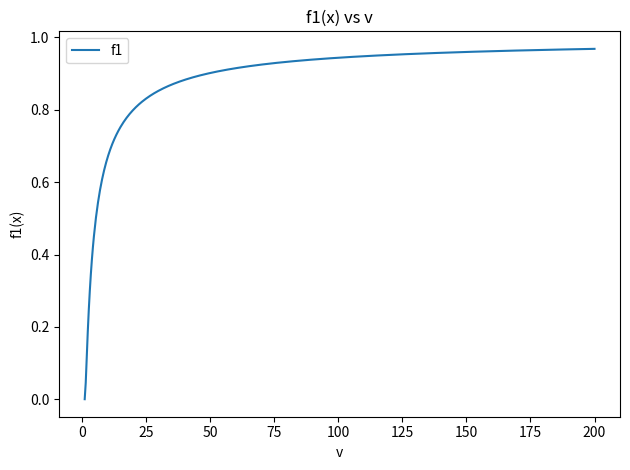
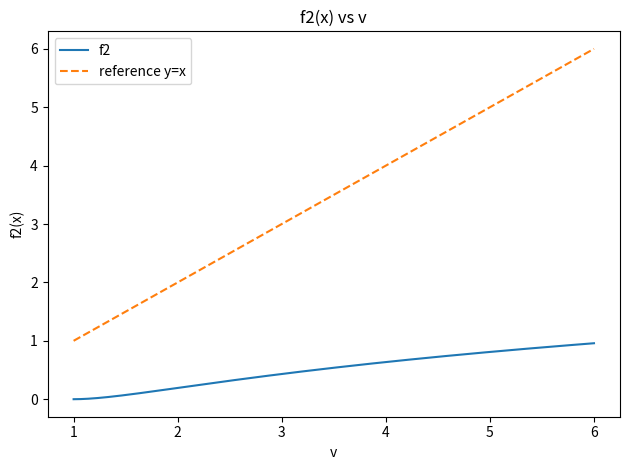
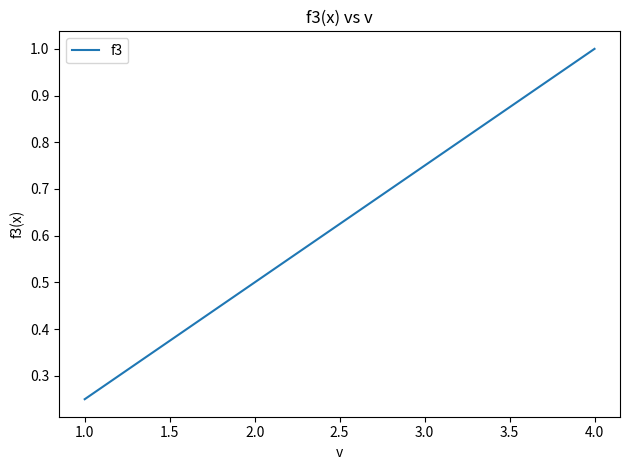
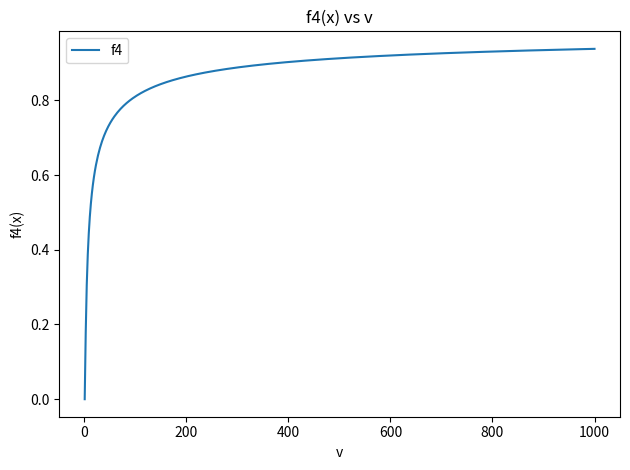
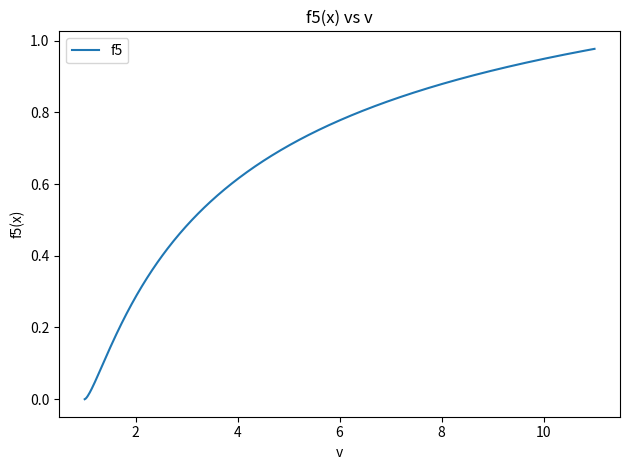
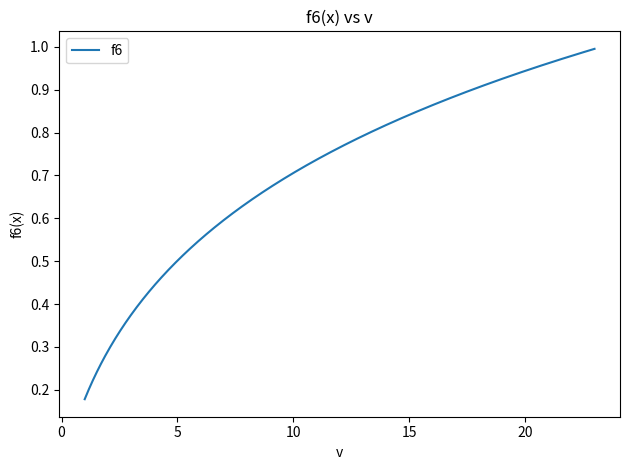
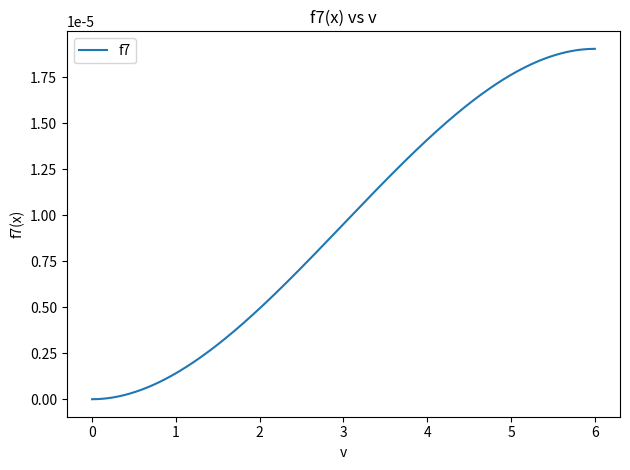
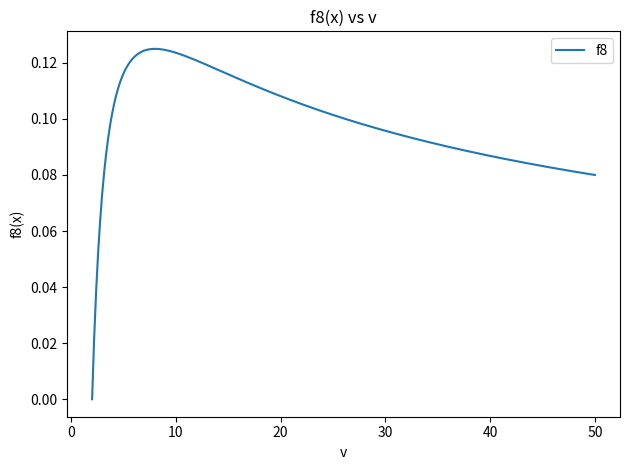

Write the Python code that produced these figures, in order.
import math
import numpy as np
import matplotlib.pyplot as plt

class UtilityModel:
    def __init__(self, m, d):
        self.m = m
        self.d = d

    def f1(self, x):
        h = (1 / x) * math.log(self.m * x / self.d)
        return self.m * (1 - math.exp(-x * h)) - self.d * h

    def f2(self, x):
        h = self.m / self.d - 1 / x
        return self.m * math.log(1 + x * h) - self.d * h

    def f3(self, x):
        h = (self.m ** 2 * x) / (4 * self.d ** 2)
        return self.m * math.sqrt(x * h) - self.d * h

    def f4(self, x):
        h = (1 / x) * (math.sqrt(self.m * x / self.d) - 1)
        return self.m * (x * h) / (1 + x * h) - self.d * h

    def f5(self, x):
        h = (1 / x) * math.sqrt(self.m * x / self.d - 1)
        return self.m * math.atan(x * h) - self.d * h

    def f6(self, x):
        z = (-1 + math.sqrt(1 + 2 * self.m * x / self.d)) / 2
        h = z ** 2 / x
        return self.m * math.log(1 + math.sqrt(x * h)) - self.d * h

    def f7(self, x):
        h = (self.m * x / (3 * self.d)) ** 3
        return self.m * x * h ** (1/3) - self.d * h

    def f8(self, x):
        h = (1 / x) * (math.sqrt(self.m * x / (2 * self.d)) - 1)
        return self.m * (x * h) / (1 + x * h)**2 - self.d * h

def plot_functions(model, funcs, v_ranges):
    for label, func in funcs.items():
        v_min, v_max = v_ranges[label]
        v_vals = np.linspace(v_min, v_max, 500)
        x_vals = (model.d / model.m) * v_vals
        y_vals = [func(x) for x in x_vals]

        plt.figure()
        plt.plot(v_vals, y_vals, label=label)
        if label == 'f2':
            plt.plot(v_vals, v_vals, '--', label='reference y=x')
        plt.xlabel('v')
        plt.ylabel(f"{label}(x)")
        plt.title(f"{label}(x) vs v")
        plt.legend()
        plt.tight_layout()
        plt.show()

if __name__ == "__main__":
    m = 1
    d = 4.76e-6
    model = UtilityModel(m, d)

    funcs = {
        'f1': model.f1,
        'f2': model.f2,
        'f3': model.f3,
        'f4': model.f4,
        'f5': model.f5,
        'f6': model.f6,
        'f7': model.f7,
        'f8': model.f8,
    }

    v_ranges = {
        'f1': (1, 200),
        'f2': (1, 6),
        'f3': (1, 4),
        'f4': (1, 1000),
        'f5': (1, 11),
        'f6': (1, 23),
        'f7': (0, 6),
        'f8': (2, 50),
    }

    plot_functions(model, funcs, v_ranges)
